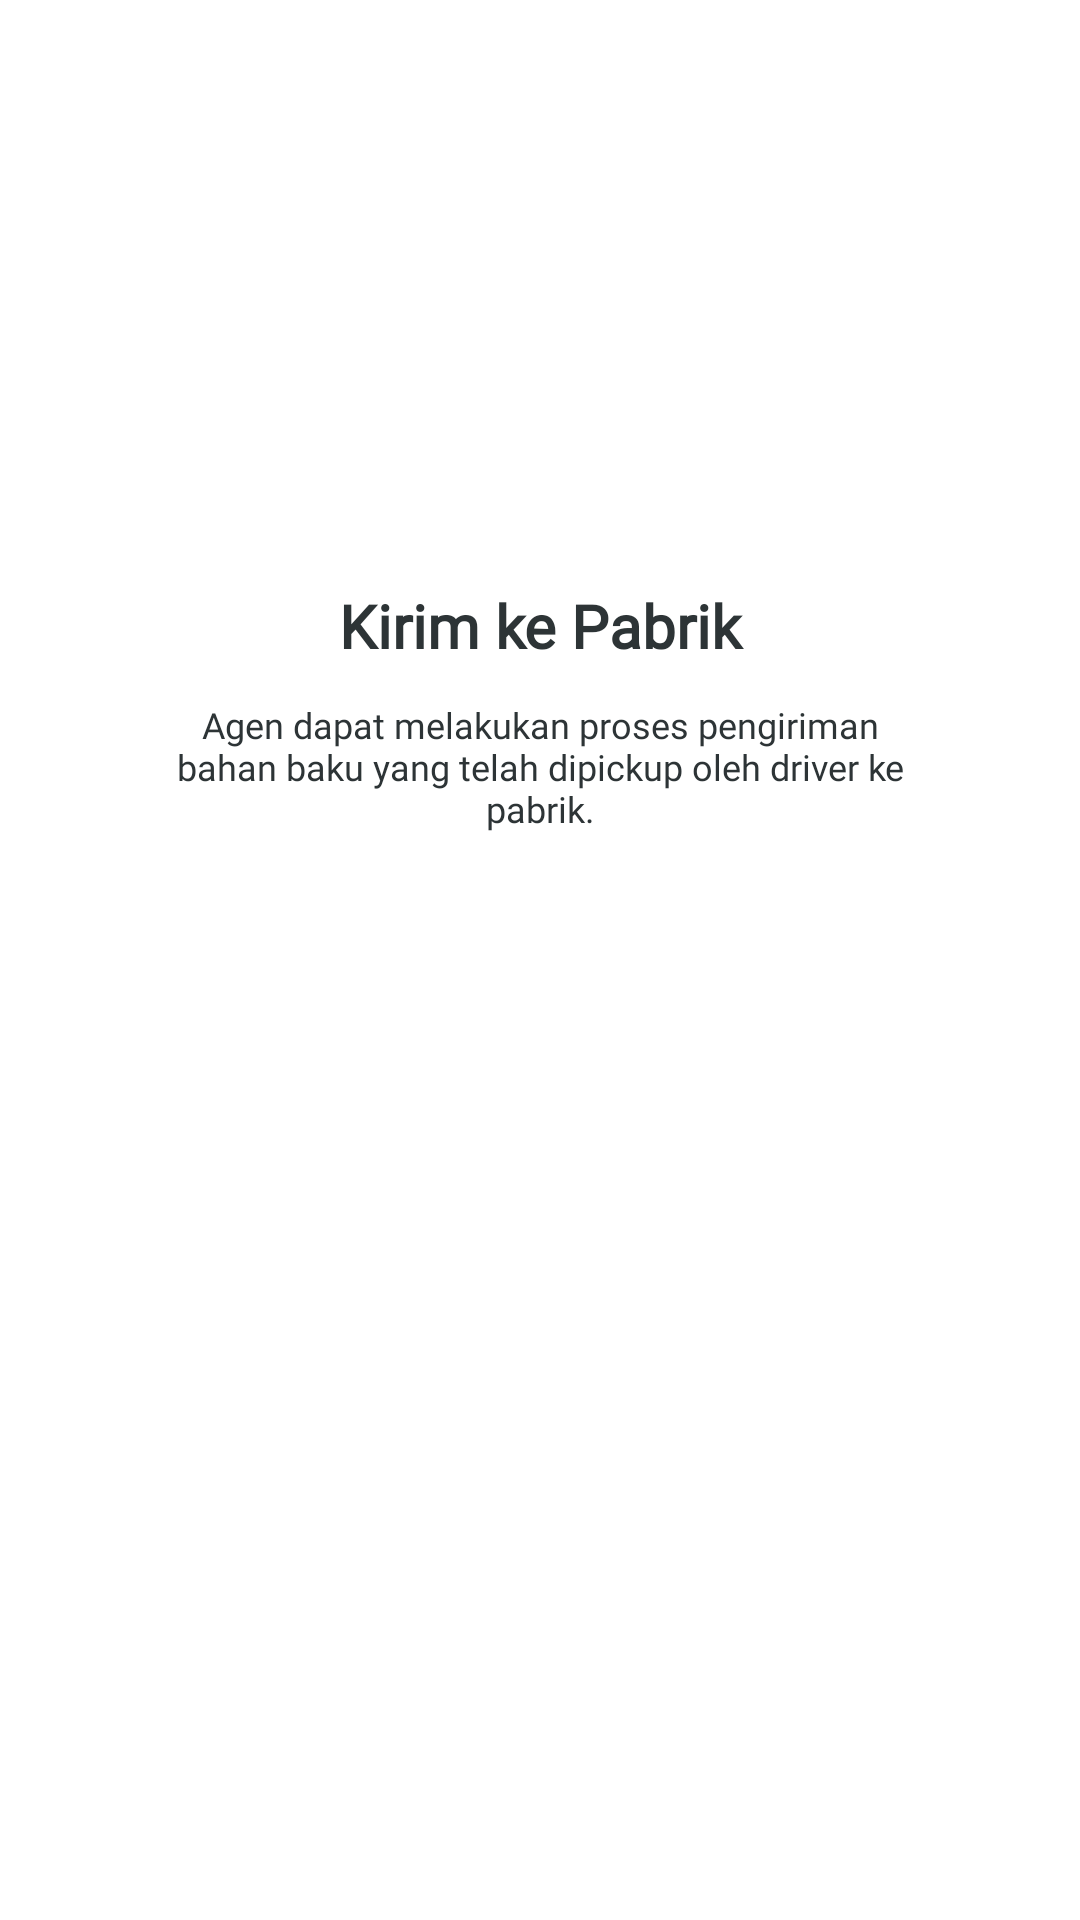

Layout XML and referenced resources for this Android screen:
<!-- AndroidManifest.xml: application theme Theme.OnBoardingScreens -->
<!-- res/layout/fragment_screen3.xml -->
<?xml version="1.0" encoding="utf-8"?>
<androidx.constraintlayout.widget.ConstraintLayout xmlns:android="http://schemas.android.com/apk/res/android"
    xmlns:app="http://schemas.android.com/apk/res-auto"
    xmlns:tools="http://schemas.android.com/tools"
    android:layout_width="match_parent"
   android:layout_margin="16dp"
    android:layout_height="match_parent"
    tools:context=".onboarding.screens.Screen3">


    <ImageView
        android:id="@+id/imageView"
        android:layout_width="wrap_content"
        android:layout_height="wrap_content"
        android:layout_marginTop="76dp"
        android:src="@drawable/logo_grc_horizontal"
        app:layout_constraintEnd_toEndOf="parent"
        app:layout_constraintStart_toStartOf="parent"
        app:layout_constraintTop_toTopOf="parent">
    </ImageView>


    <ImageView
        android:id="@+id/imageView2"
        android:layout_width="wrap_content"
        android:layout_height="wrap_content"
        android:layout_marginTop="83dp"
        android:src="@drawable/ic_onb3"
        app:layout_constraintEnd_toEndOf="parent"
        app:layout_constraintHorizontal_bias="0.462"
        app:layout_constraintStart_toStartOf="parent"
        app:layout_constraintTop_toBottomOf="@+id/imageView">

    </ImageView>

    <com.google.android.material.textview.MaterialTextView
        android:id="@+id/materialTextView"
        android:layout_width="0dp"
        android:layout_height="wrap_content"
        android:text="Kirim ke Pabrik"
        android:textAlignment="center"
        android:layout_marginTop="36dp"
        android:textColor="#2D3436"
        android:fontFamily="@font/publicsansreguler"
        android:textSize="20sp"
        android:gravity="center"
        android:textStyle="bold"
        app:layout_constraintEnd_toEndOf="parent"
        app:layout_constraintHorizontal_bias="0.0"
        app:layout_constraintStart_toStartOf="parent"
        app:layout_constraintTop_toBottomOf="@+id/imageView2" />

    <com.google.android.material.textview.MaterialTextView
        android:id="@+id/materialTextView2"
        android:layout_width="0dp"
        android:layout_height="45dp"
        android:layout_marginStart="57dp"
        android:layout_marginTop="11dp"
        android:layout_marginEnd="57dp"
        android:fontFamily="@font/publicsansreguler"
        android:gravity="center"
        android:text="Agen dapat melakukan proses pengiriman bahan baku yang telah dipickup oleh driver ke pabrik."
        android:textAlignment="center"
        android:textColor="#2D3436"
        android:textSize="12sp"
        app:layout_constraintEnd_toEndOf="parent"
        app:layout_constraintStart_toStartOf="parent"
        app:layout_constraintTop_toBottomOf="@+id/materialTextView" />

    <Button
        android:id="@+id/finish"
        style="@style/buttonCustomBlue"
        android:layout_width="170dp"
        android:layout_height="60dp"
        android:text="Selanjutnya"
        android:textAllCaps="false"
        android:textColor="#FFFFFF"
        android:textSize="14sp"
        android:layout_marginBottom="55dp"
        app:layout_constraintBottom_toBottomOf="parent"
        app:layout_constraintEnd_toEndOf="parent"
        app:layout_constraintHorizontal_bias="0.497"
        app:layout_constraintStart_toStartOf="parent" />

</androidx.constraintlayout.widget.ConstraintLayout>
<!-- resources referenced by this layout -->
<resources>
  <style name="buttonCustomBlue" parent="Widget.MaterialComponents.Button">
          <item name="textAllCaps">false</item>
          <item name="android:layout_width">156dp</item>
          <item name="android:textColor">@color/white</item>
          <item name="backgroundTint">@color/blue</item>
          <item name="fontFamily">@font/publicsansreguler</item>
          <item name="cornerRadius">15dp</item>
          <item name="strokeColor">#20409A</item>
      </style>
  <style name="Theme.OnBoardingScreens" parent="Theme.MaterialComponents.DayNight.DarkActionBar">
  
          
          <item name="colorPrimary">@color/purple_500</item>
          <item name="colorPrimaryVariant">@color/purple_700</item>
          <item name="colorOnPrimary">@color/white</item>
          
          <item name="colorSecondary">@color/teal_200</item>
          <item name="colorSecondaryVariant">@color/teal_700</item>
          <item name="colorOnSecondary">@color/black</item>
          
          <item name="android:statusBarColor" tools:targetApi="l">@android:color/transparent</item>
          
      </style>
  <color name="white">#FFFFFFFF</color>
  <color name="blue">#20409A</color>
  
  
      //NAVIGATION
  <color name="purple_500">#FF6200EE</color>
  <color name="purple_700">#FF3700B3</color>
  <color name="teal_200">#FF03DAC5</color>
  <color name="teal_700">#FF018786</color>
  <color name="black">#FF000000</color>
</resources>
